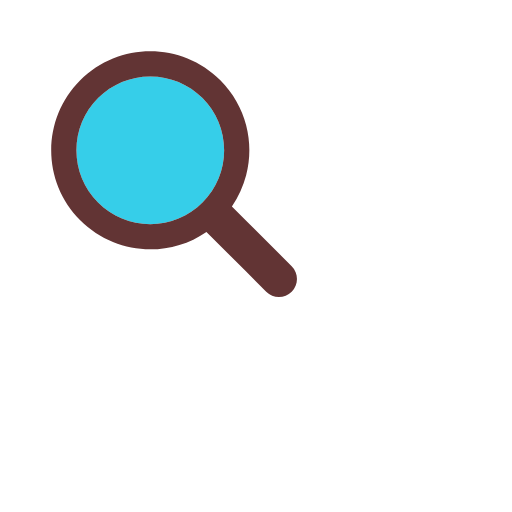
t = 0.00 s
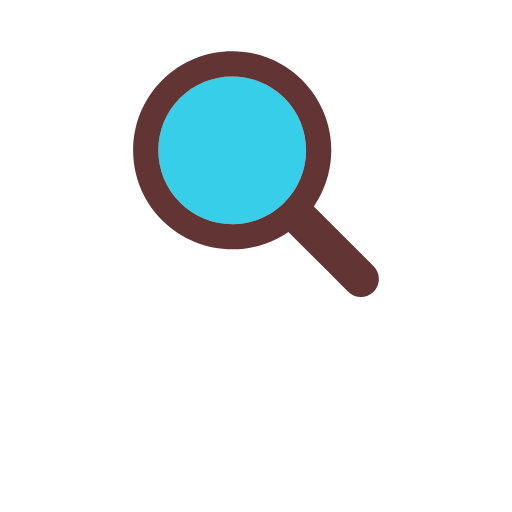
t = 0.17 s
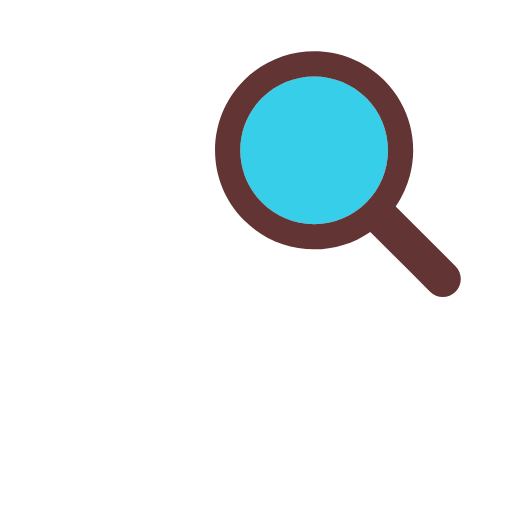
t = 0.33 s
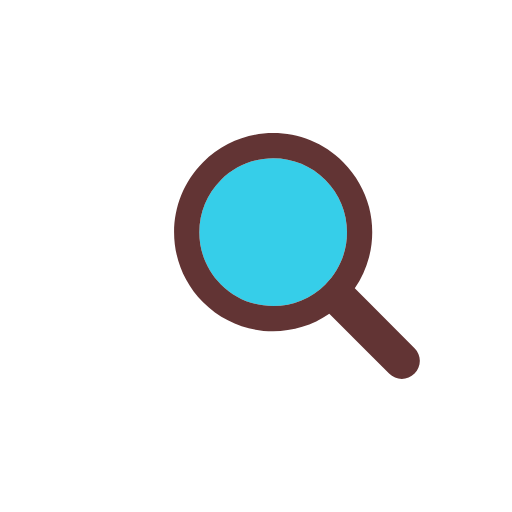
t = 0.50 s
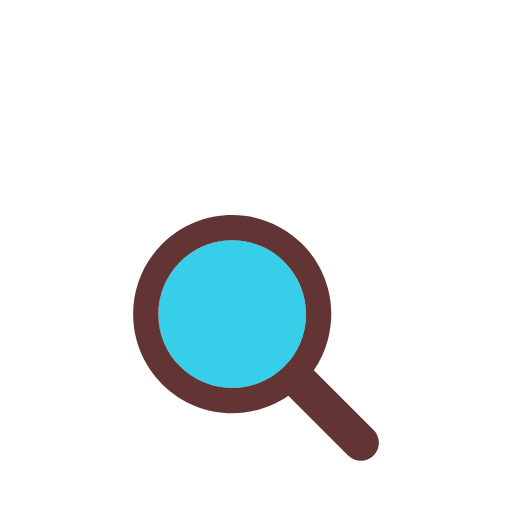
t = 0.66 s
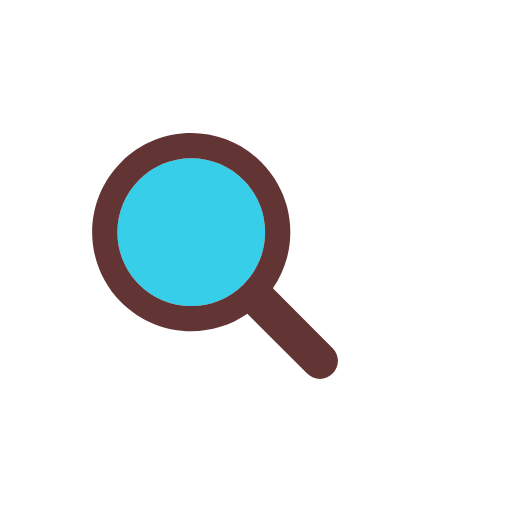
t = 0.83 s

The animated SVG that drew these frames (rendered in a browser with its animation timeline set to each time). Animation: 1 SMIL element (animateTransform=1); one cycle of 1.00 s, repeats indefinitely.

<?xml version="1.0" encoding="utf-8"?>
<svg xmlns="http://www.w3.org/2000/svg" xmlns:xlink="http://www.w3.org/1999/xlink" style="margin: auto; background: none; display: block; shape-rendering: auto;" width="200px" height="200px" viewBox="0 0 100 100" preserveAspectRatio="xMidYMid">
<g transform="translate(50 50)">
  <g transform="scale(0.8)">
    <g transform="translate(-50 -50)">
      <g>
        <animateTransform attributeName="transform" type="translate" repeatCount="indefinite" dur="1s" values="-20 -20;20 -20;0 20;-20 -20" keyTimes="0;0.33;0.66;1"></animateTransform>
        <path fill="#36cee9" d="M44.19 26.158c-4.817 0-9.345 1.876-12.751 5.282c-3.406 3.406-5.282 7.934-5.282 12.751 c0 4.817 1.876 9.345 5.282 12.751c3.406 3.406 7.934 5.282 12.751 5.282s9.345-1.876 12.751-5.282 c3.406-3.406 5.282-7.934 5.282-12.751c0-4.817-1.876-9.345-5.282-12.751C53.536 28.033 49.007 26.158 44.19 26.158z"></path>
        <path fill="#623434" d="M78.712 72.492L67.593 61.373l-3.475-3.475c1.621-2.352 2.779-4.926 3.475-7.596c1.044-4.008 1.044-8.23 0-12.238 c-1.048-4.022-3.146-7.827-6.297-10.979C56.572 22.362 50.381 20 44.19 20C38 20 31.809 22.362 27.085 27.085 c-9.447 9.447-9.447 24.763 0 34.21C31.809 66.019 38 68.381 44.19 68.381c4.798 0 9.593-1.425 13.708-4.262l9.695 9.695 l4.899 4.899C73.351 79.571 74.476 80 75.602 80s2.251-0.429 3.11-1.288C80.429 76.994 80.429 74.209 78.712 72.492z M56.942 56.942 c-3.406 3.406-7.934 5.282-12.751 5.282s-9.345-1.876-12.751-5.282c-3.406-3.406-5.282-7.934-5.282-12.751 c0-4.817 1.876-9.345 5.282-12.751c3.406-3.406 7.934-5.282 12.751-5.282c4.817 0 9.345 1.876 12.751 5.282 c3.406 3.406 5.282 7.934 5.282 12.751C62.223 49.007 60.347 53.536 56.942 56.942z"></path>
      </g>
    </g>
  </g>
</g>
<!-- [ldio] generated by https://loading.io/ --></svg>
